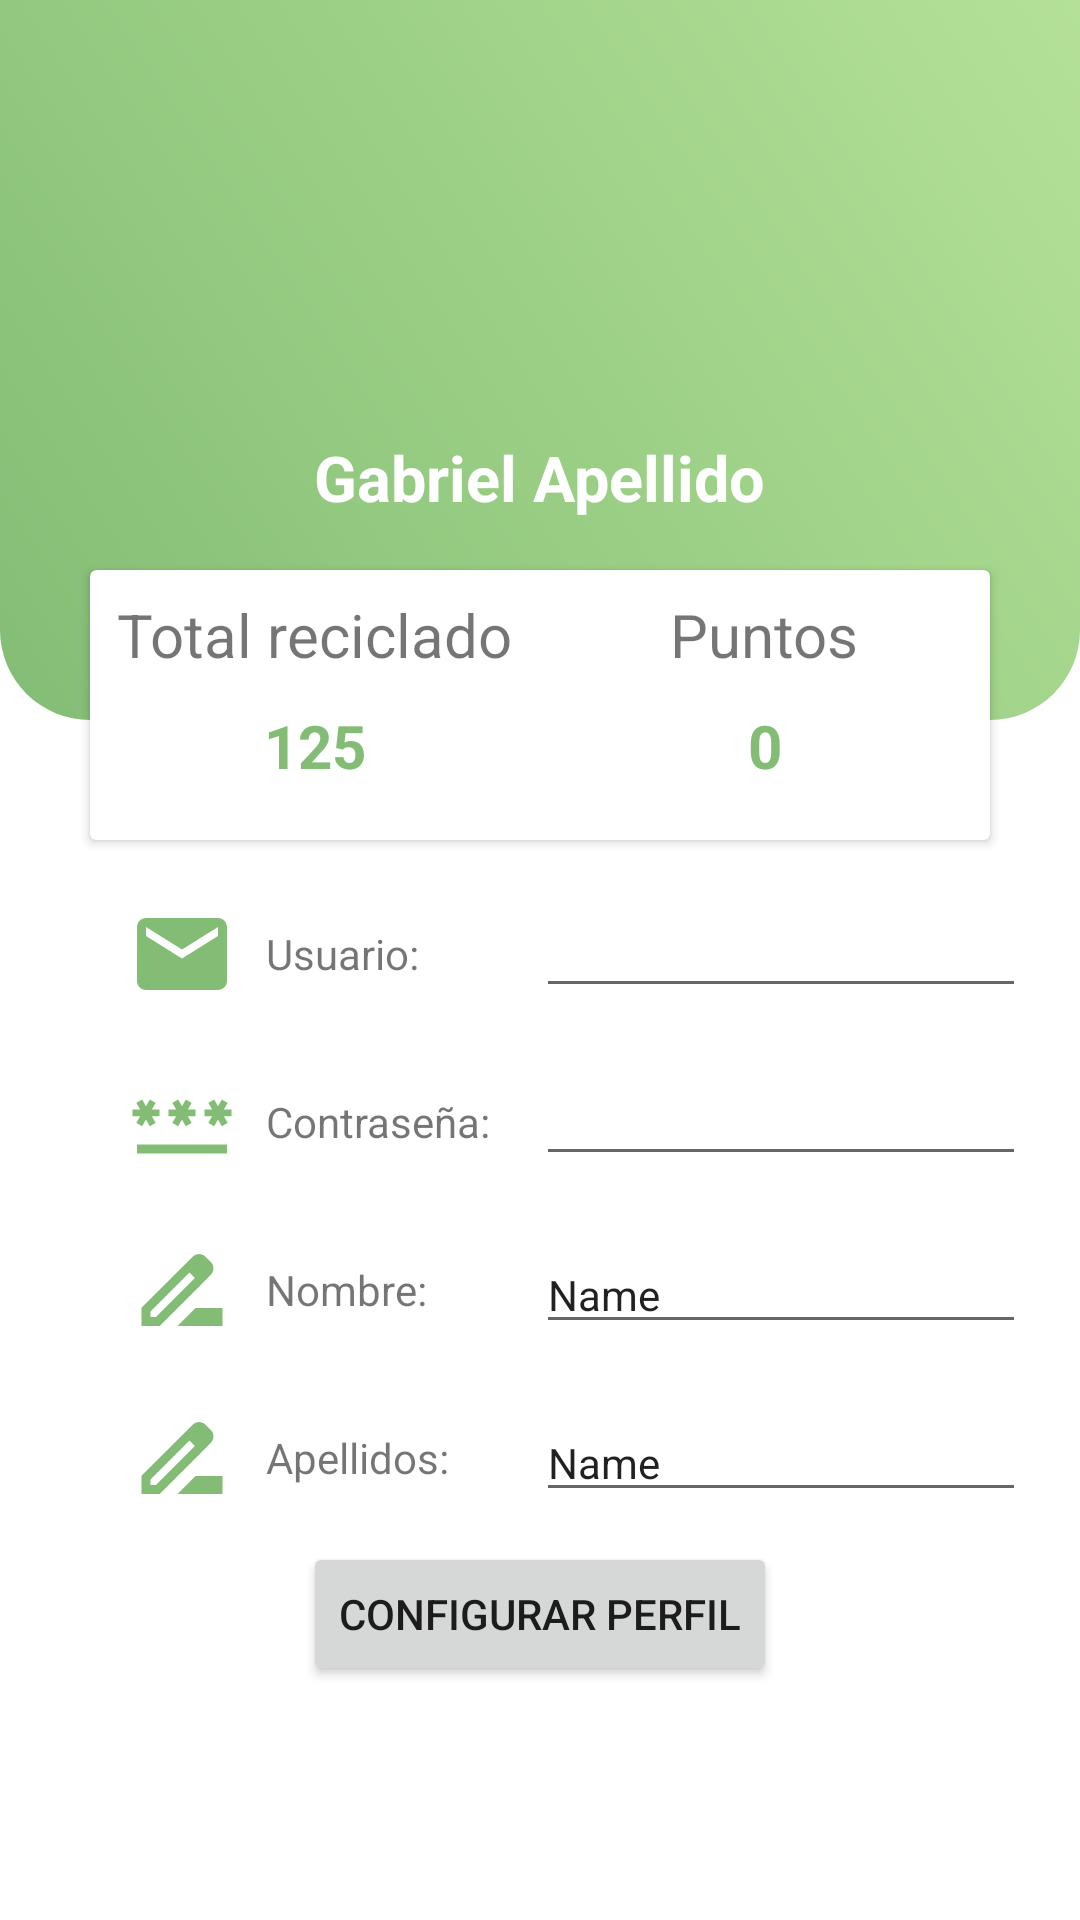

Android layout source for this screen:
<!-- AndroidManifest.xml: application theme Theme.IDNP_v3 -->
<!-- res/layout/fragment_perfil_setting_usuario.xml -->
<?xml version="1.0" encoding="utf-8"?>
<FrameLayout xmlns:android="http://schemas.android.com/apk/res/android"
    xmlns:tools="http://schemas.android.com/tools"
    android:layout_width="match_parent"
    android:layout_height="match_parent"
    tools:context=".Usuario.FragmentPerfilSettingUsuario">

    
    <androidx.constraintlayout.widget.ConstraintLayout
        android:layout_width="match_parent"
        android:layout_height="match_parent">
        <LinearLayout
            android:layout_width="match_parent"
            android:orientation="vertical"
            android:layout_height="wrap_content"
            tools:ignore="MissingConstraints">

            <RelativeLayout
                android:layout_width="match_parent"
                android:layout_height="290dp">
                <LinearLayout
                    android:background="@drawable/gradiendt_background"
                    android:layout_width="match_parent"
                    android:layout_height="240dp"
                    android:orientation="vertical">

                    <ImageView
                        android:layout_marginTop="35dp"
                        android:layout_gravity="center_horizontal"
                        android:layout_width="wrap_content"
                        android:layout_height="100dp"
                        android:src="@drawable/photocircle"/>

                    <TextView
                        android:id="@+id/nombre"
                        android:layout_width="wrap_content"
                        android:layout_height="wrap_content"
                        android:layout_gravity="center_horizontal"
                        android:layout_marginTop="10dp"
                        android:text="Gabriel Apellido"
                        android:textColor="#fff"
                        android:textSize="21sp"
                        android:textStyle="bold" />


                </LinearLayout>
                <androidx.cardview.widget.CardView
                    android:layout_width="300dp"
                    android:layout_height="90dp"
                    android:layout_centerHorizontal="true"
                    android:layout_marginTop="190dp">
                    <LinearLayout
                        android:layout_width="match_parent"
                        android:layout_height="match_parent"
                        android:orientation="horizontal"
                        android:weightSum="2">
                        <LinearLayout
                            android:gravity="center"
                            android:orientation="vertical"
                            android:layout_width="0dp"
                            android:layout_weight="1"
                            android:layout_height="match_parent">

                            <TextView
                                android:layout_width="wrap_content"
                                android:layout_height="wrap_content"
                                android:text="Total reciclado"
                                android:textSize="20sp"></TextView>

                            <TextView
                                android:id="@+id/totalReciclado"
                                android:layout_width="wrap_content"
                                android:layout_height="wrap_content"
                                android:padding="10dp"
                                android:text="125"
                                android:textColor="@color/starblue"
                                android:textSize="20sp"
                                android:textStyle="bold"></TextView>
                        </LinearLayout>
                        <LinearLayout
                            android:gravity="center"
                            android:orientation="vertical"
                            android:layout_width="0dp"
                            android:layout_weight="1"
                            android:layout_height="match_parent">
                            <TextView
                                android:layout_width="wrap_content"
                                android:layout_height="wrap_content"
                                android:text="Puntos"
                                android:textSize="20sp">
                            </TextView>

                            <TextView
                                android:id="@+id/puntosR"
                                android:layout_width="wrap_content"
                                android:layout_height="wrap_content"
                                android:padding="10dp"
                                android:text="0"
                                android:textColor="@color/starblue"
                                android:textSize="20sp"
                                android:textStyle="bold"></TextView>
                        </LinearLayout>

                    </LinearLayout>

                </androidx.cardview.widget.CardView>
            </RelativeLayout>
            <LinearLayout
                android:layout_width="wrap_content"
                android:layout_height="wrap_content"
                android:orientation="vertical"
                android:layout_gravity="center_horizontal"
                android:layout_marginTop="10dp">
                <LinearLayout
                    android:layout_width="match_parent"
                    android:layout_height="wrap_content"
                    android:paddingLeft="25dp">
                    <ImageView
                        android:layout_width="36dp"
                        android:layout_height="36dp"
                        android:src="@drawable/ic_icon_email_black">

                    </ImageView>

                    <TextView
                        android:id="@+id/correo"
                        android:layout_width="100dp"
                        android:layout_height="wrap_content"
                        android:layout_gravity="center_vertical"
                        android:paddingLeft="10dp"
                        android:text="Usuario:">

                    </TextView>

                    <EditText
                        android:id="@+id/ingUsuario"
                        android:layout_width="wrap_content"
                        android:layout_height="wrap_content"
                        android:layout_weight="1"
                        android:ems="10"
                        android:inputType="textPersonName"
                        tools:ignore="TouchTargetSizeCheck,TouchTargetSizeCheck,TouchTargetSizeCheck,SpeakableTextPresentCheck,SpeakableTextPresentCheck,SpeakableTextPresentCheck"
                        android:textSize="14sp"/>

                </LinearLayout>
                <LinearLayout
                    android:layout_marginTop="20dp"
                    android:layout_width="match_parent"
                    android:layout_height="wrap_content"
                    android:paddingLeft="25dp">

                    <ImageView
                        android:layout_width="36dp"
                        android:layout_height="36dp"
                        android:src="@drawable/ic_baseline_password2_24">

                    </ImageView>

                    <TextView
                        android:layout_width="100dp"
                        android:layout_height="wrap_content"
                        android:layout_gravity="center_vertical"
                        android:paddingLeft="10dp"
                        android:text="Contraseña:"></TextView>

                    <EditText
                        android:id="@+id/Contraseña"
                        android:layout_width="wrap_content"
                        android:layout_height="wrap_content"
                        android:layout_weight="1"
                        android:ems="10"
                        android:inputType="textPersonName"
                        android:textSize="14sp"/>
                </LinearLayout>
                <LinearLayout
                    android:layout_marginTop="20dp"
                    android:layout_width="match_parent"
                    android:layout_height="wrap_content"
                    android:paddingLeft="25dp">
                    <LinearLayout
                        android:layout_width="wrap_content"
                        android:layout_height="wrap_content">
                        <ImageView
                            android:layout_width="36dp"
                            android:layout_height="36dp"
                            android:src="@drawable/ic_rename_outline_24">
                        </ImageView>

                        <TextView
                            android:layout_width="100dp"
                            android:layout_height="wrap_content"
                            android:layout_gravity="center_vertical"
                            android:paddingLeft="10dp"
                            android:text="Nombre:">

                        </TextView>
                    </LinearLayout>


                    <EditText
                        android:id="@+id/nombres"
                        android:layout_width="wrap_content"
                        android:layout_height="wrap_content"
                        android:layout_weight="1"
                        android:ems="10"
                        android:inputType="textPersonName"
                        android:text="Name"
                        android:textSize="14sp"/>/>
                </LinearLayout>
                <LinearLayout
                    android:layout_marginTop="20dp"
                    android:layout_width="match_parent"
                    android:layout_height="wrap_content"
                    android:paddingLeft="25dp">
                    <ImageView
                        android:layout_width="36dp"
                        android:layout_height="36dp"
                        android:src="@drawable/ic_rename_outline_24">
                    </ImageView>

                    <TextView
                        android:layout_width="100dp"
                        android:layout_height="wrap_content"
                        android:layout_gravity="center_vertical"
                        android:paddingLeft="10dp"
                        android:text="Apellidos:">

                    </TextView>

                    <EditText
                        android:id="@+id/apellidos"
                        android:layout_width="wrap_content"
                        android:layout_height="wrap_content"
                        android:layout_weight="1"
                        android:ems="10"
                        android:inputType="textPersonName"
                        android:text="Name"
                        android:textSize="14sp"/>
                </LinearLayout>
            </LinearLayout>
            <LinearLayout
                android:layout_width="wrap_content"
                android:layout_height="wrap_content"
                android:layout_gravity="center_horizontal">

                <Button
                    android:id="@+id/btnPerfilConfig"
                    android:layout_width="wrap_content"
                    android:layout_height="wrap_content"
                    android:layout_marginTop="10dp"
                    android:text="Configurar Perfil">
                </Button>
            </LinearLayout>
        </LinearLayout>

    </androidx.constraintlayout.widget.ConstraintLayout>


</FrameLayout>
<!-- resources referenced by this layout -->
<resources>
  <color name="starblue">#83BD75</color>
  <!-- drawable gradiendt_background (drawable-v24) -->
  <?xml version="1.0" encoding="utf-8"?>
  <shape xmlns:android="http://schemas.android.com/apk/res/android">
      <gradient android:angle="45"
          android:startColor="@color/starblue"
          android:endColor="@color/endblue">
      </gradient>
      <corners
          android:bottomLeftRadius="30dp"
          android:bottomRightRadius="30dp"/>
  
  </shape>
  <!-- drawable ic_baseline_password2_24 (drawable) -->
  <vector
      android:height="24dp"
  
      android:viewportHeight="24"
      android:viewportWidth="24"
      android:width="24dp"
      xmlns:android="http://schemas.android.com/apk/res/android">
      <path android:fillColor="@color/starblue" android:pathData="M2,17h20v2H2V17zM3.15,12.95L4,11.47l0.85,1.48l1.3,-0.75L5.3,10.72H7v-1.5H5.3l0.85,-1.47L4.85,7L4,8.47L3.15,7l-1.3,0.75L2.7,9.22H1v1.5h1.7L1.85,12.2L3.15,12.95zM9.85,12.2l1.3,0.75L12,11.47l0.85,1.48l1.3,-0.75l-0.85,-1.48H15v-1.5h-1.7l0.85,-1.47L12.85,7L12,8.47L11.15,7l-1.3,0.75l0.85,1.47H9v1.5h1.7L9.85,12.2zM23,9.22h-1.7l0.85,-1.47L20.85,7L20,8.47L19.15,7l-1.3,0.75l0.85,1.47H17v1.5h1.7l-0.85,1.48l1.3,0.75L20,11.47l0.85,1.48l1.3,-0.75l-0.85,-1.48H23V9.22z"/>
  </vector>
  <!-- drawable ic_icon_email_black (drawable-v24) -->
  <vector  xmlns:android="http://schemas.android.com/apk/res/android"
      android:height="24dp"
      android:width="24dp"
      android:viewportHeight="24"
      android:viewportWidth="24">
      <path android:fillColor="@color/starblue"
          android:pathData="M20,4L4,4c-1.1,0 -1.99,0.9 -1.99,2L2,18c0,1.1 0.9,2 2,2h16c1.1,0 2,-0.9 2,-2L22,6c0,-1.1 -0.9,-2 -2,-2zM20,8l-8,5 -8,-5L4,6l8,5 8,-5v2z"/>
  </vector>
  <!-- drawable ic_rename_outline_24 (drawable) -->
  <vector android:height="24dp"
      android:viewportHeight="24" android:viewportWidth="24"
      android:width="24dp" xmlns:android="http://schemas.android.com/apk/res/android">
      <path android:fillColor="@color/starblue" android:pathData="M18.41,5.8L17.2,4.59c-0.78,-0.78 -2.05,-0.78 -2.83,0l-2.68,2.68L3,15.96V20h4.04l8.74,-8.74 2.63,-2.63c0.79,-0.78 0.79,-2.05 0,-2.83zM6.21,18H5v-1.21l8.66,-8.66 1.21,1.21L6.21,18zM11,20l4,-4h6v4H11z"/>
  </vector>
  <style name="Theme.IDNP_v3" parent="Theme.MaterialComponents.DayNight.DarkActionBar">
          
          <item name="colorPrimary">@color/purple_500</item>
          <item name="colorPrimaryVariant">@color/purple_700</item>
          <item name="colorOnPrimary">@color/white</item>
          
          <item name="colorSecondary">@color/teal_200</item>
          <item name="colorSecondaryVariant">@color/teal_700</item>
          <item name="colorOnSecondary">@color/black</item>
          
          <item name="android:statusBarColor">?attr/colorPrimaryVariant</item>
          
      </style>
  <color name="endblue">#B4E197</color>
  <color name="purple_500">#4E944F</color>
  <color name="purple_700">#4E944F</color>
  <color name="white">#FFFFFFFF</color>
  <color name="teal_200">#FF03DAC5</color>
  <color name="teal_700">#83BD75</color>
  <color name="black">#FF000000</color>
</resources>
